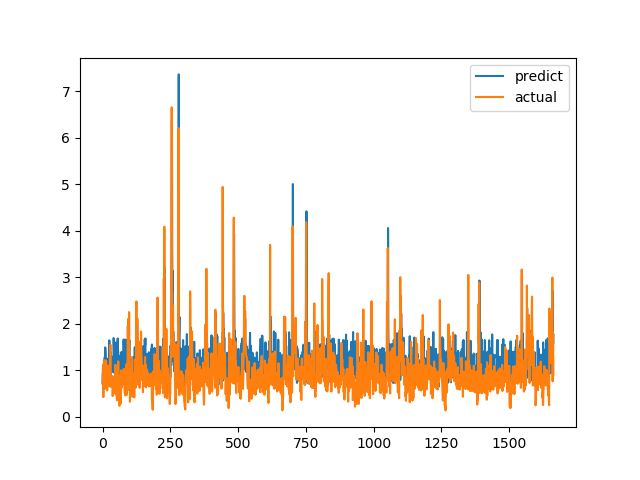

The data file committed next to this chart (first rows):
predict, actual
0.7172, 0.7094
0.9174, 1.015
0.8979, 1.116
0.8852, 0.4183
0.9593, 1.002
0.9117, 1.219
1.214, 1.143
0.9844, 0.6528
1.273, 0.6747
1.069, 0.601
1.488, 0.6695
1.381, 0.6538
1.14, 0.7814
1.188, 1.206
1.242, 0.8469
0.9558, 0.8286
1.083, 0.6482
1.237, 0.5624
0.8201, 0.7183
0.9534, 1.1
1.245, 0.9542
0.8223, 0.729
0.8949, 0.6694
0.7526, 0.8631
1.23, 0.6465
1.639, 0.8223
0.9074, 0.9236
0.9136, 0.8301
1.147, 1.067
0.8284, 1.546
1.383, 0.6827
1.332, 0.6386
1.058, 0.6464
1.054, 0.6881
1.194, 0.7274
1.172, 0.65
1.286, 0.8694
1.065, 0.4409
0.9982, 0.4519
0.9593, 0.7575
0.9513, 0.4952
1.689, 0.6851
1.432, 0.7244
1.242, 0.8654
1.089, 0.74
1.047, 0.8071
0.9122, 0.8204
0.7838, 1.114
1.592, 1.109
0.9718, 0.4751
1.247, 1.039
1.245, 0.9458
0.8514, 0.7878
1.392, 0.3505
0.7488, 0.9368
1.551, 0.9868
1.679, 0.647
1.415, 1.03
1.381, 1.187
1.218, 0.9329
... 1,604 more rows
